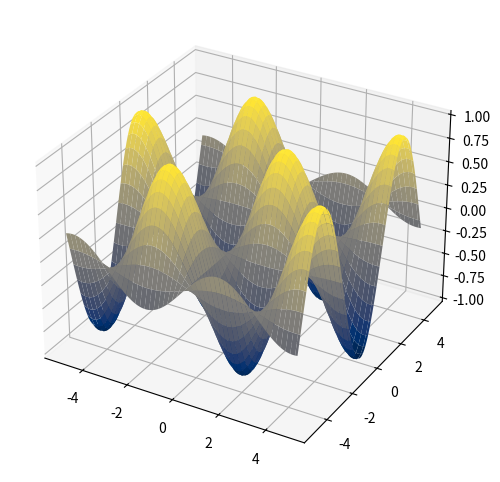

Reproduce this figure in Python.
import numpy as np
from mpl_toolkits import mplot3d
import matplotlib.pyplot as plt

# plt.style.use('dark_background')
fig = plt.figure(figsize = (7, 6))
ax = plt.axes(projection='3d')

# ax.xaxis.pane.set_facecolor((0, 0, 0, 0))
# ax.yaxis.pane.set_facecolor((0, 0, 0, 0))
# ax.zaxis.pane.set_facecolor((0, 0, 0, 0))

# Initiate function f(x, y) = sin(x)cos(y)
x = np.arange(-5, 5, 0.1)
y = np.arange(-5, 5, 0.1)
X, Y = np.meshgrid(x, y) # Returns two 2D arrays for defining our function
Z = np.sin(X) * np.cos(Y)
# Plot function
ax.plot_surface(X, Y, Z, cmap = plt.cm.cividis) # adding _surface covers the space in between lines
# ax.set_aspect('equal')

plt.show()
